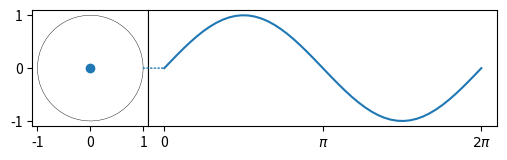

Here is the Python script that generated this plot:
import matplotlib.pyplot as plt
import numpy as np

import matplotlib.animation as animation
from matplotlib.patches import ConnectionPatch

fig, (axl, axr) = plt.subplots(
    ncols=2,
    sharey=True,
    figsize=(6, 2),
    gridspec_kw=dict(width_ratios=[1, 3], wspace=0),
)
axl.set_aspect(1)
axr.set_box_aspect(1 / 3)
axr.yaxis.set_visible(False)
axr.xaxis.set_ticks([0, np.pi, 2 * np.pi], ["0", r"$\pi$", r"$2\pi$"])

# draw circle with initial point in left Axes
x = np.linspace(0, 2 * np.pi, 50)
axl.plot(np.cos(x), np.sin(x), "k", lw=0.3)
point, = axl.plot(0, 0, "o")

# draw full curve to set view limits in right Axes
sine, = axr.plot(x, np.sin(x))

# draw connecting line between both graphs
con = ConnectionPatch(
    (1, 0),
    (0, 0),
    "data",
    "data",
    axesA=axl,
    axesB=axr,
    color="C0",
    ls="dotted",
)
fig.add_artist(con)


def animate(i):
    x = np.linspace(0, i, int(i * 25 / np.pi))
    sine.set_data(x, np.sin(x))
    x, y = np.cos(i), np.sin(i)
    point.set_data([x], [y])
    con.xy1 = x, y
    con.xy2 = i, y
    return point, sine, con


ani = animation.FuncAnimation(
    fig,
    animate,
    interval=50,
    blit=False,  # blitting can't be used with Figure artists
    frames=x,
    repeat_delay=100,
)

plt.show()
